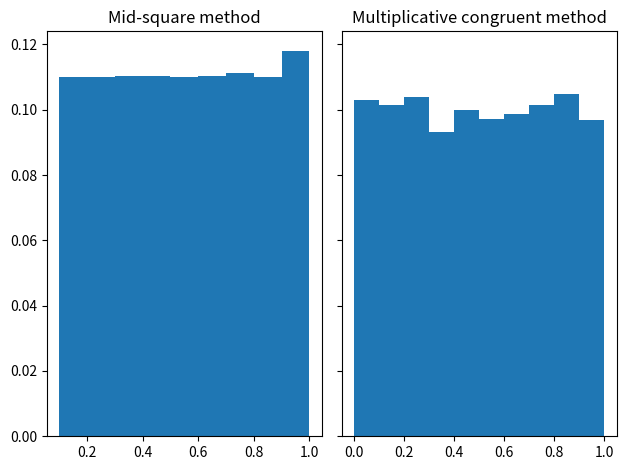

Source code (Python):
import numpy as np
import matplotlib.pyplot as plt

from matplotlib import colors
from collections import Counter
from pprint import pprint


class RandomVariableSensor:

    def __init__(self, number_amount: int) -> None:
        self.number_amount = number_amount

    def midsquare_method(self, start: int, bit: int) -> list:
        result = []
        temp_number = start
        start = (bit - bit // 2) // 2
        stop = -start

        for number in range(self.number_amount):
            new_number = int(str(f'{temp_number ** 2:0{bit}}')[start: stop])
            result.append(new_number / (10 ** len(str(new_number))))
            temp_number = new_number

        return result

    def mult_congruent_method(self, start: int, m: int, k: int) -> list:
        result = []
        temp_number = start

        for number in range(self.number_amount):
            new_number = self._residue_generator(temp_number, m, k) / m
            result.append(new_number)
            temp_number = new_number * m

        return result

    def _residue_generator(self, a: int, m: int, k: int) -> float:
        return (k * a) % m


class RandomVariableTester:

    def __init__(self, intervals: int, list_random: list) -> None:
        self.intervals = intervals
        self.list_random = list_random
        self.len_random = len(list_random)

    def uniformity_testing(self) -> tuple:
        hits_rate = self.hits_rate()

        histogram_border = 1 / self.intervals
        factor = (1 / self.len_random)

        expected_value = self._expected_value(factor, self.list_random)
        dispersion = self._dispersion(factor, self.list_random, expected_value)

        return (expected_value, dispersion, histogram_border)

    def independence_testing(self, s: int) -> float:
        x = np.array(self.list_random[:-s])
        y = np.array(self.list_random[s:])

        M = self._expected_value(1 / len(x), x)
        D = self._dispersion(1 / len(y), x, M)
        return self._correl_coeff(M, D, x, y)

    def hits_rate(self) -> dict:
        hits_segments = []
        step = 1 / self.intervals
        segments = np.arange(0, 1 + step, step)

        for number in self.list_random:
            end = [i for i in segments if number < i][0]
            hits_segments.append((round(end-step, 10), round(end, 10)))

        hits = Counter(hits_segments)
        return {k: (v / self.len_random) for k, v in hits.items()}

    def _expected_value(self, factor: float, members_row: list) -> float:
        return factor * sum(members_row)

    def _dispersion(
            self, factor: float, members_row: list,
            expected_value: float) -> float:
        return factor * sum(
            np.array(members_row) ** 2 - expected_value ** 2)

    def _correl_coeff(self, M: float, D: float, x: float, y: float) -> float:
        return (sum(x * y) / len(x) - M * M) / (D * D) ** (1/2)


def main():
    start, bit, quantity = 19941995, 16, 10000
    m, k = 2**31, 16807
    intervals = 10
    s = 10

    m1 = RandomVariableSensor(quantity).midsquare_method(start, bit)
    m2 = RandomVariableSensor(quantity).mult_congruent_method(start, m, k)

    hits_rate_1 = RandomVariableTester(intervals, m1).hits_rate()
    hits_rate_2 = RandomVariableTester(intervals, m2).hits_rate()

    print('Relative hit rates Mid-square method:')
    pprint(hits_rate_1)
    print(f'Sum of probabilities: {round(sum(hits_rate_1.values()), 10)}')

    print('\nRelative hit rates Multiplicative congruent method:')
    pprint(hits_rate_2)
    print(f'Sum of probabilities: {round(sum(hits_rate_2.values()), 10)}')

    print('\nExpected value, dispersion, histogram border Mid-Sq method:')
    print(RandomVariableTester(intervals, m1).uniformity_testing())

    print('\nExpected value, dispersion, histogram border Mult-cong method:')
    print(RandomVariableTester(intervals, m2).uniformity_testing())

    print('\nCorrelation coefficient Mid-Sq method:')
    print(RandomVariableTester(intervals, m1).independence_testing(s))

    print('\nCorrelation Mult-cong method:')
    print(RandomVariableTester(intervals, m2).independence_testing(s))

    fig, axs = plt.subplots(1, 2, sharey=True, tight_layout=True)

    axs[0].bar(
        sorted([i[0] for i in hits_rate_1.keys()]),
        hits_rate_1.values(),
        width=1/intervals, align='edge')
    axs[0].set_title('Mid-square method')

    axs[1].bar(
        sorted([i[0] for i in hits_rate_2.keys()]),
        hits_rate_2.values(),
        width=1/intervals, align='edge')

    axs[1].set_title('Multiplicative congruent method')

    plt.show()


if __name__ == '__main__':
    main()
